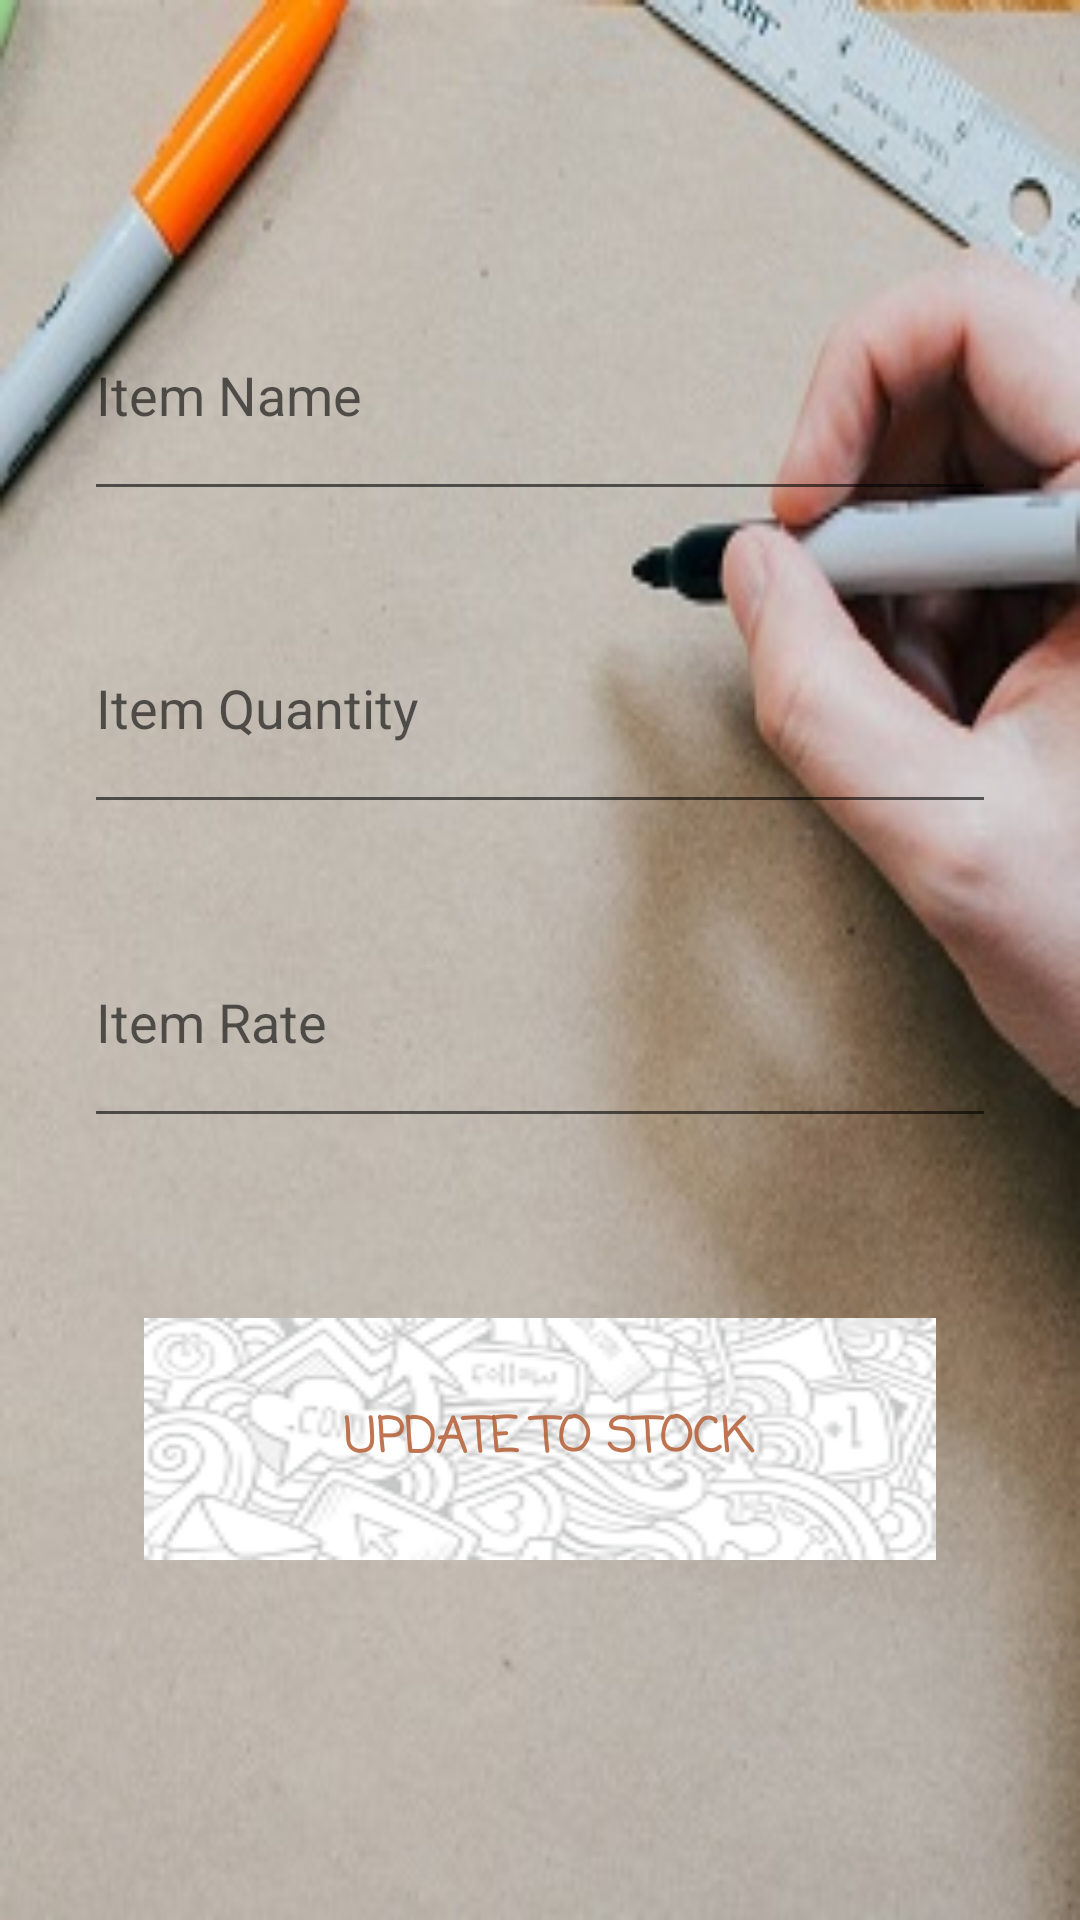

Layout XML and referenced resources for this Android screen:
<!-- AndroidManifest.xml: application theme AppTheme -->
<!-- res/layout/activity_update_stock.xml -->
<?xml version="1.0" encoding="utf-8"?>
<LinearLayout xmlns:android="http://schemas.android.com/apk/res/android"
    xmlns:app="http://schemas.android.com/apk/res-auto"
    xmlns:tools="http://schemas.android.com/tools"
    android:layout_width="match_parent"
    android:layout_height="match_parent"
    android:orientation="vertical"
    android:background="@drawable/bg7"
    tools:context="com.example.anay.stockmaintenance.UpdateStock">

    <EditText
        android:id="@+id/itemname"
        android:layout_width="match_parent"
        android:layout_height="0dp"
        android:layout_marginLeft="28dp"
        android:layout_marginRight="28dp"
        android:layout_marginTop="90dp"
        android:layout_weight="1"
        android:ems="10"
        android:hint="Item Name"
        android:textColor="@android:color/background_dark"
        android:inputType="textPersonName" />

    <EditText
        android:id="@+id/itemquantity"
        android:layout_width="match_parent"
        android:layout_height="0dp"
        android:layout_marginLeft="28dp"
        android:layout_marginRight="28dp"
        android:layout_marginTop="24dp"
        android:layout_weight="1"
        android:ems="10"
        android:hint="Item Quantity"
        android:textColor="@android:color/background_dark"
        android:inputType="textPersonName" />

    <EditText
        android:id="@+id/itemprice"
        android:layout_width="match_parent"
        android:layout_height="0dp"
        android:layout_marginLeft="28dp"
        android:layout_marginRight="28dp"
        android:layout_marginTop="24dp"
        android:layout_weight="1"
        android:ems="10"
        android:hint="Item Rate"
        android:textColor="@android:color/background_dark"
        android:inputType="textPersonName" />

    <Button
        android:id="@+id/update"
        android:layout_width="match_parent"
        android:layout_height="0dp"
        android:layout_marginBottom="120dp"
        android:layout_marginLeft="48dp"
        android:layout_marginRight="48dp"
        android:layout_marginTop="60dp"
        android:layout_weight="1"
        android:background="@drawable/btn"
        android:fontFamily="casual"
        android:text=" Update To Stock"
        android:textColor="@color/colorPrimary"
        android:textSize="16sp"
        android:textStyle="bold" />


</LinearLayout>
<!-- resources referenced by this layout -->
<resources>
  <color name="colorPrimary">#dbb55e34</color>
  <!-- drawable bg7: jpg bitmap (drawable, 46018 bytes) -->
  <!-- drawable btn: png bitmap (drawable, 14165 bytes) -->
  <style name="AppTheme" parent="Theme.AppCompat.Light.DarkActionBar">
          
          <item name="colorPrimary">@color/colorPrimary</item>
          <item name="colorPrimaryDark">@color/colorPrimaryDark</item>
          <item name="colorAccent">@color/colorAccent</item>
          <item name="android:statusBarColor">@color/colorPrimaryDark</item>
      </style>
  <color name="colorPrimaryDark">#8B4513</color>
  <color name="colorAccent">#fee29de2</color>
</resources>
